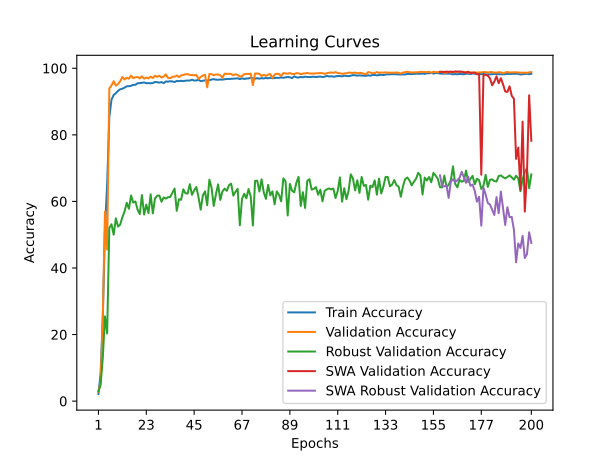

The file beside this chart, header and first rows:
time; train_accuracy; train_loss; valid_accuracy; valid_loss; valid_accuracy_robust; valid_accuracy_swa; valid_accuracy_robust_swa
107,6356; 2,1439; 0,6133; 2,8015; 0,5520; 3,0345; 2,8015; 3,0345
238,8919; 8,3125; 0,5518; 5,8924; 0,4178; 4,8276; 5,8924; 4,8276
409,8821; 25,2039; 0,4791; 25,3058; 0,3232; 13,0517; 25,3058; 13,0517
558,7429; 51,7723; 0,4202; 56,9249; 0,2299; 25,4655; 56,9249; 25,4655
690,7486; 65,1388; 0,3926; 45,5610; 0,3134; 20,3103; 45,5610; 20,3103
810,0058; 85,3512; 0,3645; 93,9366; 0,1289; 52,0517; 93,9366; 52,0517
945,1329; 90,5695; 0,3521; 94,8310; 0,1085; 53,1379; 94,8310; 53,1379
1088,8900; 91,9769; 0,3480; 96,1200; 0,1196; 50,0000; 96,1200; 50,0000
1232,4108; 92,4997; 0,3464; 94,7784; 0,1284; 54,9138; 94,7784; 54,9138
1396,1197; 93,2231; 0,3449; 95,2650; 0,1138; 52,4310; 95,2650; 52,4310
1543,1273; 93,6900; 0,3430; 96,1068; 0,1171; 53,0517; 96,1068; 53,0517
1662,4387; 93,8643; 0,3423; 97,3958; 0,1128; 55,2414; 97,3958; 55,2414
1781,8573; 94,1799; 0,3417; 96,6329; 0,1117; 56,9655; 96,6329; 56,9655
1901,4618; 94,5942; 0,3406; 97,1327; 0,1148; 59,5862; 97,1327; 59,5862
2020,5821; 94,6074; 0,3402; 96,8828; 0,0982; 57,7931; 96,8828; 57,7931
2142,9473; 94,7356; 0,3401; 97,8035; 0,0876; 61,7759; 97,8035; 61,7759
2261,7086; 95,0085; 0,3391; 97,0406; 0,0958; 59,6552; 97,0406; 59,6552
2379,8327; 95,0447; 0,3391; 97,3037; 0,1022; 59,9828; 97,3037; 59,9828
2510,2034; 95,4985; 0,3383; 97,3826; 0,1001; 57,5000; 97,3826; 57,5000
2696,8298; 95,5412; 0,3378; 96,9486; 0,0968; 56,1897; 96,9486; 56,1897
2895,9962; 95,6399; 0,3373; 97,5799; 0,0948; 61,9138; 97,5799; 61,9138
3082,5060; 95,7385; 0,3370; 96,8697; 0,0997; 56,0690; 96,8697; 56,0690
3272,2290; 95,5116; 0,3375; 97,2248; 0,0939; 59,0345; 97,2248; 59,0345
3455,5478; 95,5544; 0,3374; 96,9486; 0,0922; 56,5000; 96,9486; 56,5000
3588,3594; 95,4788; 0,3374; 97,4878; 0,0879; 62,1379; 97,4878; 62,1379
3715,6807; 95,5577; 0,3373; 97,0801; 0,0924; 56,3966; 97,0801; 56,3966
3879,3299; 95,8832; 0,3367; 97,7509; 0,0807; 60,8621; 97,7509; 60,8621
4003,2128; 95,8174; 0,3366; 97,4221; 0,0758; 61,7069; 97,4221; 61,7069
4129,9255; 95,6793; 0,3367; 97,7509; 0,0826; 61,7586; 97,7509; 61,7586
4261,9148; 95,8437; 0,3365; 97,2379; 0,0757; 59,8966; 97,2379; 59,8966
4386,2024; 95,5379; 0,3372; 97,4878; 0,0840; 61,1897; 97,4878; 61,1897
4516,1998; 96,0509; 0,3361; 98,1586; 0,0830; 60,8448; 98,1586; 60,8448
4654,8602; 95,9720; 0,3360; 97,0801; 0,0813; 61,2586; 97,0801; 61,2586
4796,8234; 96,1134; 0,3359; 97,0143; 0,0784; 61,3276; 97,0143; 61,3276
4936,6651; 96,0312; 0,3357; 97,4615; 0,0780; 62,6207; 97,4615; 62,6207
5062,6346; 95,8668; 0,3362; 97,4747; 0,0817; 63,8448; 97,4747; 63,8448
5189,1451; 96,1890; 0,3354; 97,8298; 0,0746; 57,1724; 97,8298; 57,1724
5326,1405; 96,1298; 0,3358; 97,3432; 0,0752; 60,6379; 97,3432; 60,6379
5450,3424; 96,2350; 0,3352; 97,8430; 0,0803; 60,4828; 97,8430; 60,4828
5584,4691; 96,1265; 0,3357; 98,0271; 0,0787; 63,6207; 98,0271; 63,6207
5709,2707; 96,2679; 0,3352; 98,1981; 0,0725; 62,4483; 98,1981; 62,4483
5835,8693; 96,3238; 0,3349; 98,2507; 0,0775; 62,3448; 98,2507; 62,3448
5983,2342; 96,3205; 0,3349; 98,0008; 0,0787; 65,1724; 98,0008; 65,1724
6102,1982; 96,5507; 0,3346; 97,9350; 0,0755; 61,9828; 97,9350; 61,9828
6224,7244; 96,3172; 0,3351; 97,9087; 0,0789; 63,2759; 97,9087; 63,2759
6352,6547; 96,3337; 0,3349; 98,0008; 0,0732; 64,3276; 98,0008; 64,3276
6505,4726; 96,5474; 0,3343; 96,8039; 0,0794; 61,2586; 96,8039; 61,2586
6652,3546; 96,1167; 0,3356; 97,3826; 0,0749; 57,5172; 97,3826; 57,5172
6781,1151; 96,2548; 0,3352; 97,8298; 0,0828; 61,7931; 97,8298; 61,7931
6909,7632; 96,3699; 0,3347; 98,0271; 0,0697; 63,0172; 98,0271; 63,0172
7076,1124; 96,2876; 0,3349; 94,2786; 0,0770; 58,8448; 94,2786; 58,8448
7230,7777; 96,4126; 0,3347; 98,2638; 0,0644; 66,5172; 98,2638; 66,5172
7394,4896; 96,6230; 0,3343; 98,2375; 0,0737; 64,1379; 98,2375; 64,1379
7545,4030; 96,7348; 0,3338; 97,9219; 0,0703; 58,6379; 97,9219; 58,6379
7682,2588; 96,5770; 0,3342; 98,1323; 0,0676; 62,1034; 98,1323; 62,1034
7818,0581; 96,5474; 0,3344; 98,1455; 0,0661; 65,1207; 98,1455; 65,1207
7943,3925; 96,6329; 0,3342; 97,9087; 0,0658; 60,4483; 97,9087; 60,4483
8089,8778; 96,5803; 0,3343; 97,1459; 0,0674; 62,9655; 97,1459; 62,9655
8228,3852; 96,6855; 0,3342; 98,3822; 0,0687; 63,8448; 98,3822; 63,8448
8352,4612; 96,8039; 0,3340; 98,3165; 0,0732; 63,1724; 98,3165; 63,1724
... 140 more rows
